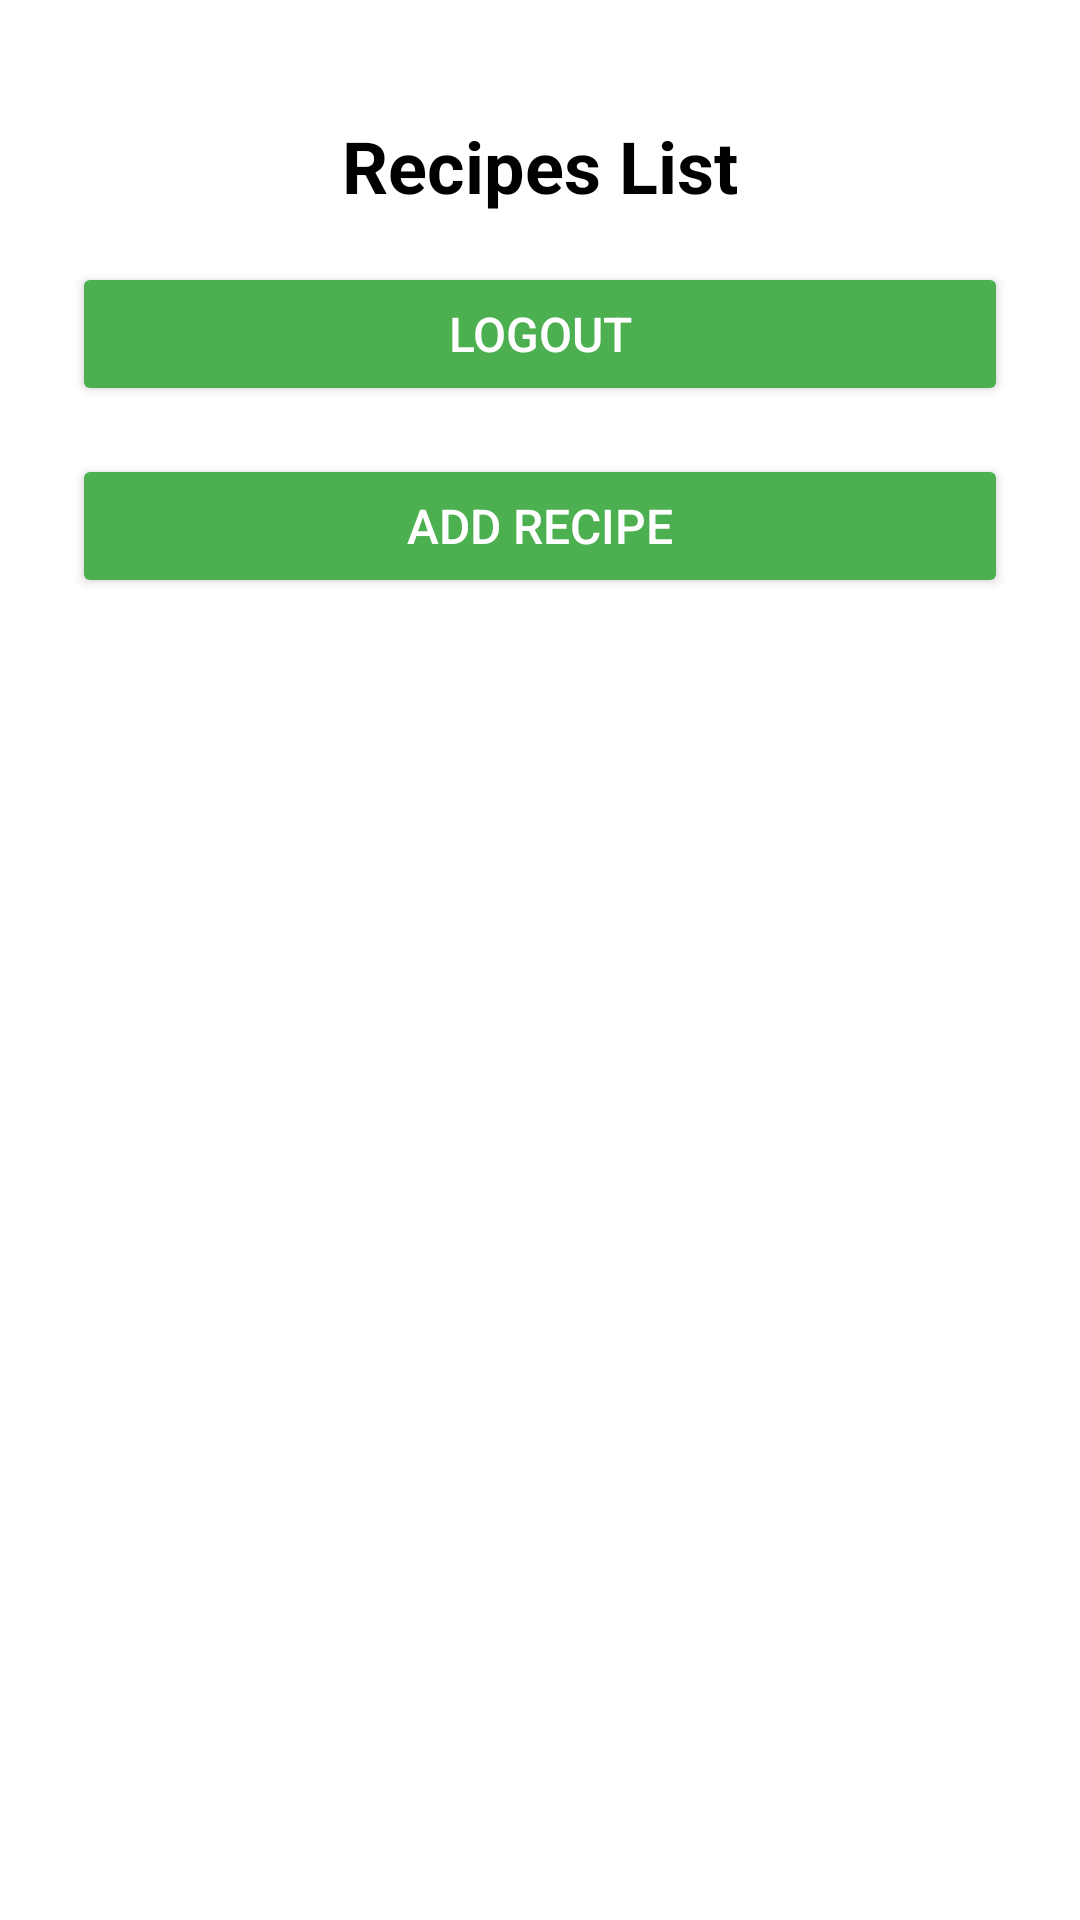

Android layout source for this screen:
<!-- AndroidManifest.xml: application theme Theme.Assignment4SecureAPIWithUi -->
<!-- res/layout/activity_main.xml -->
<LinearLayout xmlns:android="http://schemas.android.com/apk/res/android"
    android:layout_width="match_parent"
    android:layout_height="match_parent"
    android:orientation="vertical"
    android:padding="24dp"
    android:background="@android:color/white">

    
    <TextView
        android:id="@+id/title"
        android:layout_width="wrap_content"
        android:layout_height="wrap_content"
        android:layout_gravity="center"
        android:paddingTop="15dp"
        android:paddingBottom="16dp"
        android:text="Recipes List"
        android:textSize="24sp"
        android:textStyle="bold"
        android:textColor="@android:color/black" />

    
    <Button
        android:id="@+id/logoutButton"
        android:layout_width="match_parent"
        android:layout_height="wrap_content"
        android:text="Logout"
        android:backgroundTint="@color/colorPrimary"
        android:textColor="@android:color/white"
        android:layout_marginBottom="16dp"
        android:padding="12dp"
        android:textSize="16sp" />

    
    <Button
        android:id="@+id/addRecipeButton"
        android:layout_width="match_parent"
        android:layout_height="wrap_content"
        android:text="Add Recipe"
        android:backgroundTint="@color/colorPrimary"
        android:textColor="@android:color/white"
        android:layout_marginBottom="16dp"
        android:padding="12dp"
        android:textSize="16sp" />

    
    <androidx.recyclerview.widget.RecyclerView
        android:id="@+id/recyclerView"
        android:layout_width="match_parent"
        android:layout_height="match_parent"
        android:layout_marginTop="16dp"
        android:background="@android:color/white" />
</LinearLayout>
<!-- resources referenced by this layout -->
<resources>
  <color name="colorPrimary">#4CAF50</color>
  <style name="Theme.Assignment4SecureAPIWithUi" parent="Base.Theme.Assignment4SecureAPIWithUi" />
  <style name="Base.Theme.Assignment4SecureAPIWithUi" parent="Theme.Material3.DayNight.NoActionBar">
          
          
      </style>
</resources>
